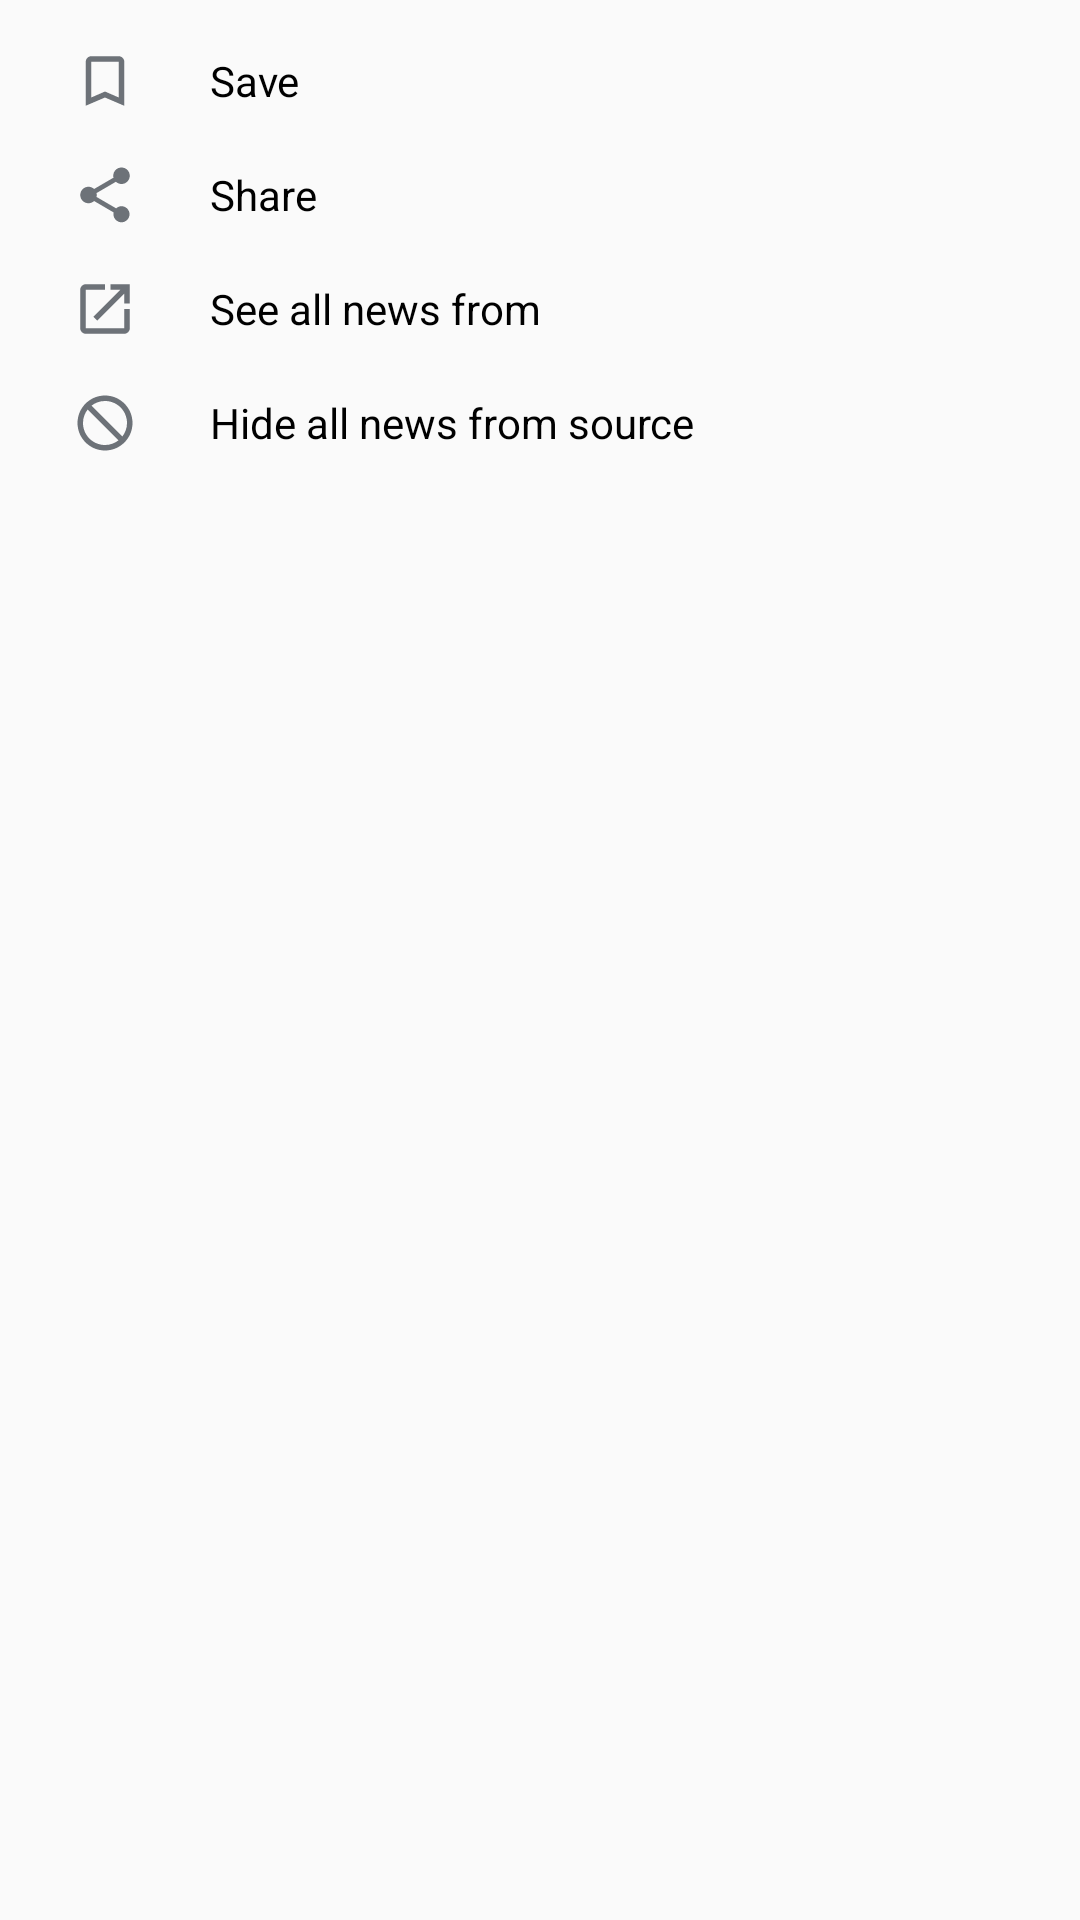

This screen was rendered from an Android layout file. Write that file and the resources it references.
<!-- AndroidManifest.xml: application theme AppTheme -->
<!-- res/layout/news_options_items_bottom_sheet_layout.xml -->
<?xml version="1.0" encoding="utf-8"?>
<LinearLayout
        xmlns:android="http://schemas.android.com/apk/res/android"
        android:orientation="vertical"
        android:layout_width="match_parent"
        android:layout_height="wrap_content">

    <LinearLayout
            android:id="@+id/save_article_option_view"
            android:orientation="horizontal"
            android:layout_width="match_parent"
            android:layout_height="wrap_content"
            android:layout_marginTop="@dimen/news_options_menu_item_vertical_margin"
            android:layout_marginBottom="@dimen/news_options_menu_item_vertical_margin"
            >

        <ImageView
                android:layout_width="@dimen/news_options_menu_item_image_size"
                android:layout_height="@dimen/news_options_menu_item_image_size"
                android:src="@drawable/ic_bookmark_unselected"
                android:layout_marginStart="@dimen/news_options_menu_item_horizontal_margin"
                />

        <TextView
                android:layout_width="wrap_content"
                android:layout_height="wrap_content"
                android:text="@string/news_options_menu_save_item_title"
                android:textSize="@dimen/news_options_menu_item_text_size"
                android:textColor="@android:color/black"
                android:layout_gravity="center"
                android:layout_marginStart="@dimen/news_options_menu_item_horizontal_margin"
                />
    </LinearLayout>

    <LinearLayout
            android:id="@+id/share_article_option_view"
            android:orientation="horizontal"
            android:layout_width="match_parent"
            android:layout_height="wrap_content"
            android:layout_marginBottom="@dimen/news_options_menu_item_vertical_margin"
            >

        <ImageView
                android:layout_width="@dimen/news_options_menu_item_image_size"
                android:layout_height="@dimen/news_options_menu_item_image_size"
                android:src="@drawable/ic_share_black"
                android:layout_marginStart="@dimen/news_options_menu_item_horizontal_margin"
                />

        <TextView
                android:layout_width="wrap_content"
                android:layout_height="wrap_content"
                android:text="@string/news_options_menu_share_item_title"
                android:textSize="@dimen/news_options_menu_item_text_size"
                android:textColor="@android:color/black"
                android:layout_gravity="center"
                android:layout_marginStart="@dimen/news_options_menu_item_horizontal_margin"
                />
    </LinearLayout>

    <LinearLayout
            android:id="@+id/redirect_to_article_website_option_view"
            android:orientation="horizontal"
            android:layout_width="match_parent"
            android:layout_height="wrap_content"
            android:layout_marginBottom="@dimen/news_options_menu_item_vertical_margin"
            >

        <ImageView
                android:layout_width="@dimen/news_options_menu_item_image_size"
                android:layout_height="@dimen/news_options_menu_item_image_size"
                android:src="@drawable/ic_open_in_new_black"
                android:layout_marginStart="@dimen/news_options_menu_item_horizontal_margin"
                />

        <TextView
                android:id="@+id/tv_show_news_from_source"
                android:layout_width="wrap_content"
                android:layout_height="wrap_content"
                android:text="@string/news_options_menu_redirect_item_title"
                android:textSize="@dimen/news_options_menu_item_text_size"
                android:textColor="@android:color/black"
                android:layout_gravity="center"
                android:layout_marginStart="@dimen/news_options_menu_item_horizontal_margin"
                />
    </LinearLayout>

    <LinearLayout
            android:id="@+id/hide_source_article_option_view"
            android:orientation="horizontal"
            android:layout_width="match_parent"
            android:layout_height="wrap_content"
            android:layout_marginBottom="@dimen/news_options_menu_item_vertical_margin"
            >

        <ImageView
                android:layout_width="@dimen/news_options_menu_item_image_size"
                android:layout_height="@dimen/news_options_menu_item_image_size"
                android:src="@drawable/ic_cancel_black"
                android:layout_marginStart="@dimen/news_options_menu_item_horizontal_margin"
                />

        <TextView
                android:id="@+id/tv_hide_news_from_source"
                android:layout_width="wrap_content"
                android:layout_height="wrap_content"
                android:text="@string/news_options_menu_hide_item_title"
                android:textSize="@dimen/news_options_menu_item_text_size"
                android:textColor="@android:color/black"
                android:layout_gravity="center"
                android:layout_marginStart="@dimen/news_options_menu_item_horizontal_margin"
                />
    </LinearLayout>

</LinearLayout>
<!-- resources referenced by this layout -->
<resources>
  <dimen name="news_options_menu_item_horizontal_margin">24dp</dimen>
  <dimen name="news_options_menu_item_image_size">22dp</dimen>
  <dimen name="news_options_menu_item_text_size">14sp</dimen>
  <dimen name="news_options_menu_item_vertical_margin">16dp</dimen>
  <!-- drawable ic_bookmark_unselected (drawable) -->
  <vector xmlns:android="http://schemas.android.com/apk/res/android"
          android:width="24dp"
          android:height="24dp"
          android:viewportWidth="24.0"
          android:viewportHeight="24.0">
      <path
          android:fillColor="@color/news_options_menu_item_image_color"
          android:pathData="M17,3L7,3c-1.1,0 -1.99,0.9 -1.99,2L5,21l7,-3 7,3L19,5c0,-1.1 -0.9,-2 -2,-2zM17,18l-5,-2.18L7,18L7,5h10v13z"/>
  </vector>
  <!-- drawable ic_cancel_black (drawable) -->
  <vector xmlns:android="http://schemas.android.com/apk/res/android"
          android:width="24dp"
          android:height="24dp"
          android:viewportWidth="24.0"
          android:viewportHeight="24.0">
      <path
          android:fillColor="@color/news_options_menu_item_image_color"
          android:pathData="M12,2C6.48,2 2,6.48 2,12s4.48,10 10,10 10,-4.48 10,-10S17.52,2 12,2zM12,20c-4.42,0 -8,-3.58 -8,-8 0,-1.85 0.63,-3.55 1.69,-4.9L16.9,18.31C15.55,19.37 13.85,20 12,20zM18.31,16.9L7.1,5.69C8.45,4.63 10.15,4 12,4c4.42,0 8,3.58 8,8 0,1.85 -0.63,3.55 -1.69,4.9z"/>
  </vector>
  <!-- drawable ic_open_in_new_black (drawable) -->
  <vector xmlns:android="http://schemas.android.com/apk/res/android"
          android:width="24dp"
          android:height="24dp"
          android:viewportWidth="24.0"
          android:viewportHeight="24.0">
      <path
          android:fillColor="@color/news_options_menu_item_image_color"
          android:pathData="M19,19H5V5h7V3H5c-1.11,0 -2,0.9 -2,2v14c0,1.1 0.89,2 2,2h14c1.1,0 2,-0.9 2,-2v-7h-2v7zM14,3v2h3.59l-9.83,9.83 1.41,1.41L19,6.41V10h2V3h-7z"/>
  </vector>
  <!-- drawable ic_share_black (drawable) -->
  <vector xmlns:android="http://schemas.android.com/apk/res/android"
          android:width="24dp"
          android:height="24dp"
          android:viewportWidth="24.0"
          android:viewportHeight="24.0">
      <path
          android:fillColor="@color/news_options_menu_item_image_color"
          android:pathData="M18,16.08c-0.76,0 -1.44,0.3 -1.96,0.77L8.91,12.7c0.05,-0.23 0.09,-0.46 0.09,-0.7s-0.04,-0.47 -0.09,-0.7l7.05,-4.11c0.54,0.5 1.25,0.81 2.04,0.81 1.66,0 3,-1.34 3,-3s-1.34,-3 -3,-3 -3,1.34 -3,3c0,0.24 0.04,0.47 0.09,0.7L8.04,9.81C7.5,9.31 6.79,9 6,9c-1.66,0 -3,1.34 -3,3s1.34,3 3,3c0.79,0 1.5,-0.31 2.04,-0.81l7.12,4.16c-0.05,0.21 -0.08,0.43 -0.08,0.65 0,1.61 1.31,2.92 2.92,2.92 1.61,0 2.92,-1.31 2.92,-2.92s-1.31,-2.92 -2.92,-2.92z"/>
  </vector>
  <string name="news_options_menu_hide_item_title">Hide all news from source</string>
  <string name="news_options_menu_redirect_item_title">See all news from</string>
  <string name="news_options_menu_save_item_title">Save</string>
  <string name="news_options_menu_share_item_title">Share</string>
  <style name="AppTheme" parent="Theme.AppCompat.Light.NoActionBar">
          
          <item name="colorPrimary">@color/colorPrimary</item>
          <item name="colorPrimaryDark">@color/colorPrimaryDark</item>
          <item name="colorAccent">@color/colorAccent</item>
      </style>
  <color name="news_options_menu_item_image_color">#6d7278</color>
  <color name="colorPrimary">#4e00ea</color>
  <color name="colorPrimaryDark">#0000b6</color>
  <color name="colorAccent">#8d44ff</color>
</resources>
